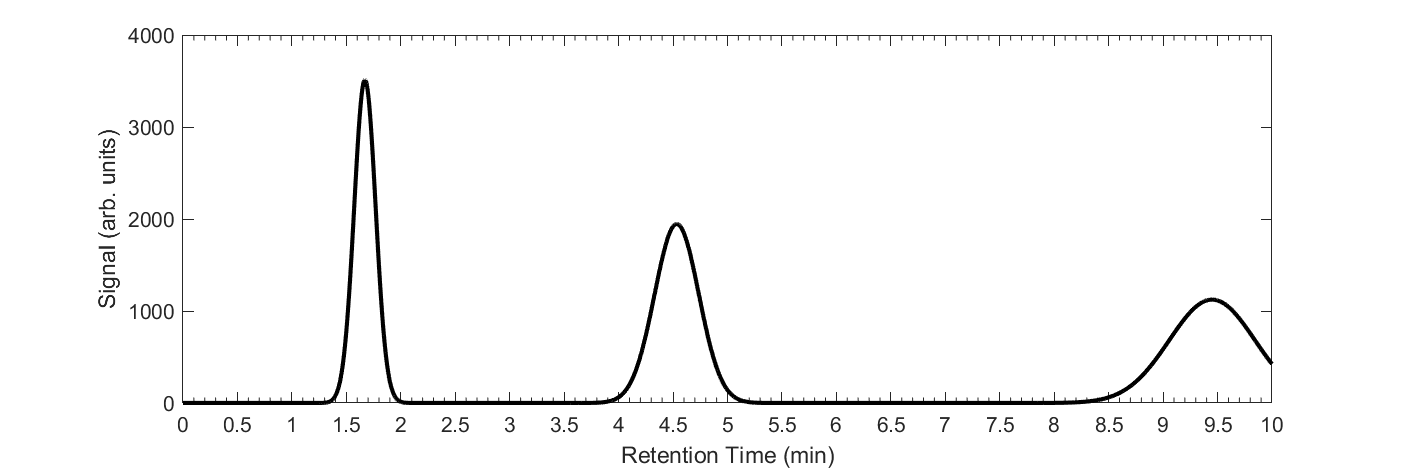

The file beside this chart, header and first rows:
Retention Time (min), Signal (arb. units)
0, 1.11766591442791e-59
0.005, 2.64147609824808e-59
0.01, 6.22675444945957e-59
0.015, 1.46405425082723e-58
0.02, 3.43346777499267e-58
0.025, 8.03136117924399e-58
0.03, 1.87381069791352e-57
0.035, 4.36056381664228e-57
0.04, 1.0121385234672e-56
0.045, 2.34324467619161e-56
0.05, 5.41097713263766e-56
0.055, 1.24627571887801e-55
0.06, 2.86307644921906e-55
0.065, 6.560427359009e-55
0.07, 1.499379929689e-54
0.075, 3.41799663591834e-54
0.08, 7.77162692661822e-54
0.085, 1.7625142352658e-53
0.09, 3.98688490068513e-53
0.095, 8.99528936001891e-53
0.1, 2.02430969086669e-52
0.105, 4.54379935691227e-52
0.11, 1.01728282653697e-51
0.115, 2.27166692978619e-51
0.12, 5.05973736084199e-51
0.125, 1.12406562869585e-50
0.13, 2.49078211162972e-50
0.135, 5.50503625380534e-50
0.14, 1.21357048184643e-49
0.145, 2.66839550884006e-49
0.15, 5.85215436630906e-49
0.155, 1.28015253687102e-48
0.16, 2.79311003236496e-48
0.165, 6.07847652640106e-48
0.17, 1.31941622001814e-47
0.175, 2.85659892972738e-47
0.18, 6.16874893758741e-47
0.185, 1.32869498840195e-46
0.19, 2.85452515347634e-46
0.195, 6.11677952934588e-46
0.2, 1.30735085685335e-45
0.205, 2.78703138977816e-45
0.21, 5.92614044886021e-45
0.215, 1.25684694983328e-44
0.22, 2.65872382097334e-44
0.225, 5.60976196388113e-44
0.23, 1.18058161536561e-43
0.235, 2.47815218932247e-43
0.24, 5.18848191897024e-43
0.245, 1.08351023217193e-42
0.25, 2.25686770466175e-42
0.255, 4.6887768325364e-42
0.26, 9.7161318298159e-42
0.265, 2.0082029957612e-41
0.27, 4.1400177021261e-41
0.275, 8.51289273607838e-41
0.28, 1.7459528047352e-40
0.285, 3.57164441041594e-40
0.29, 7.28759626276349e-40
0.295, 1.48313529484766e-39
... 1,941 more rows
